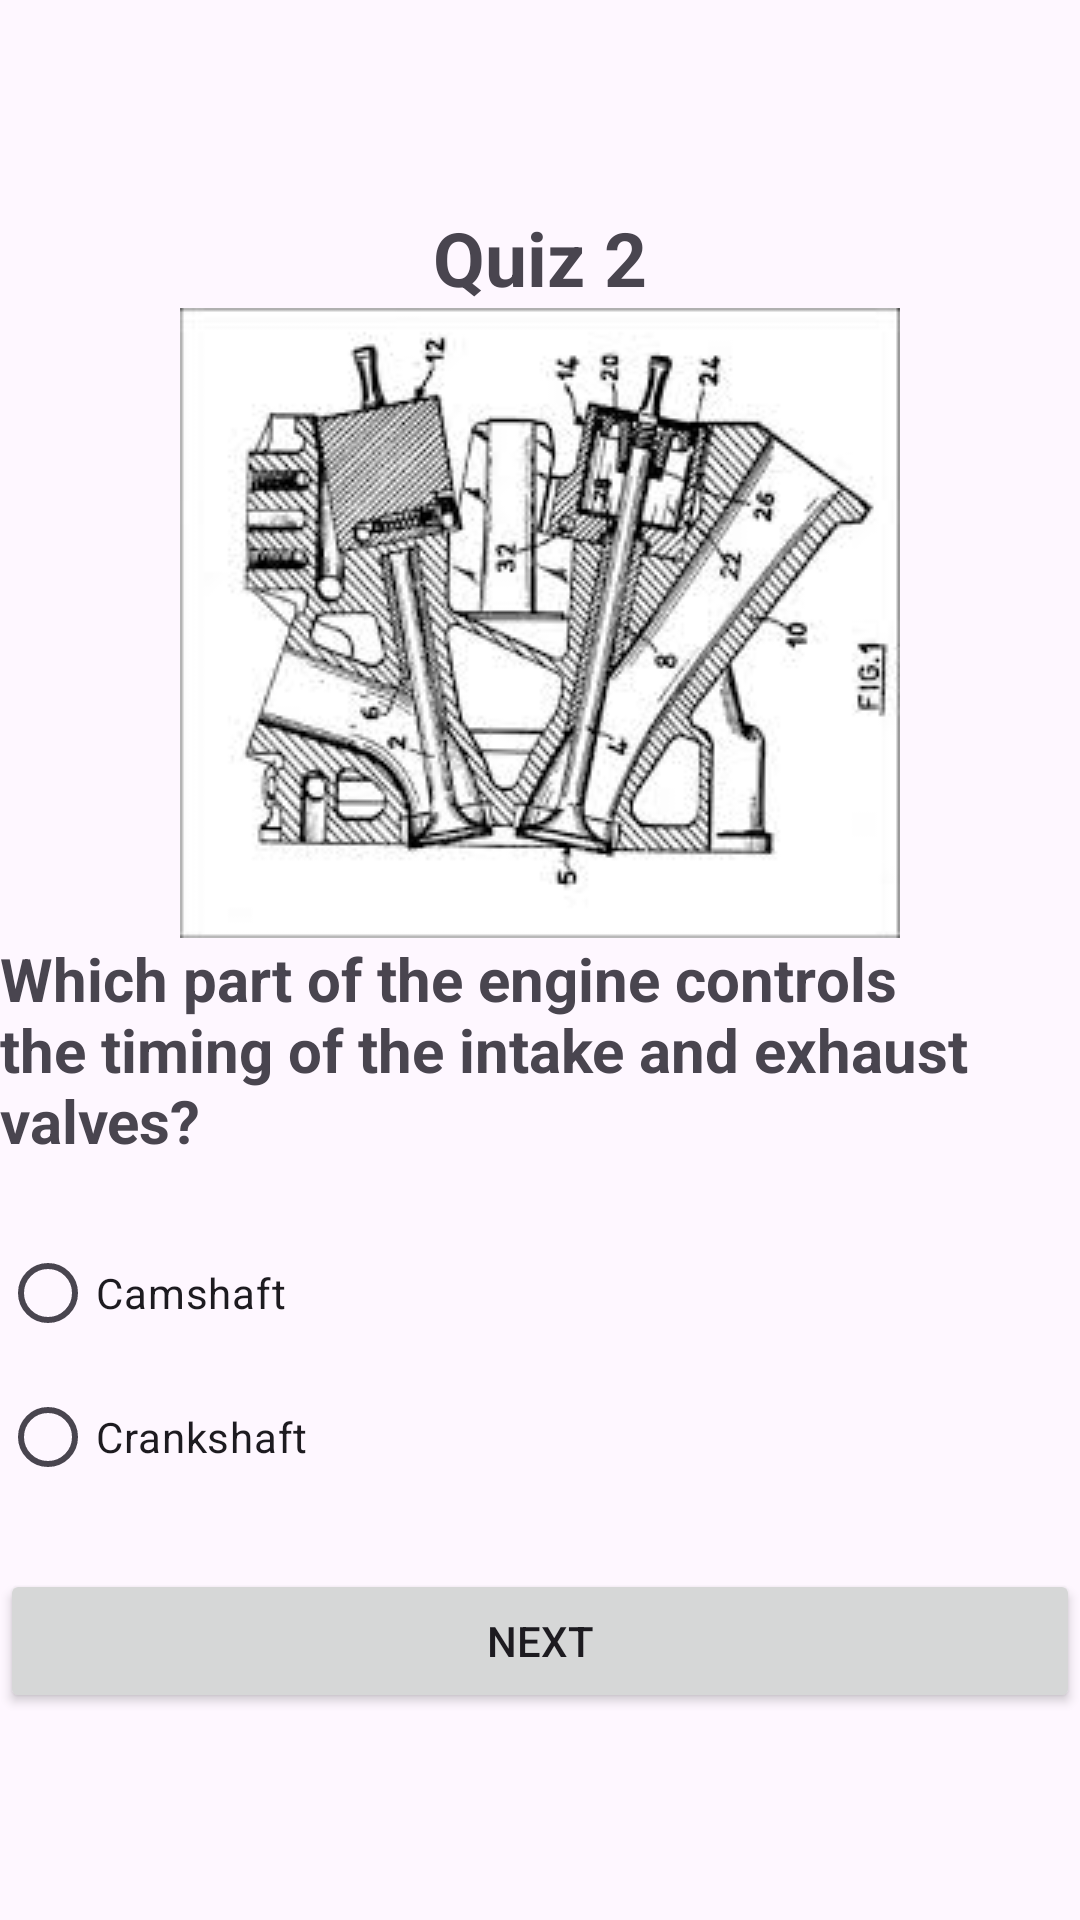

Here is an Android app screen rendered from its layout file. Give the layout XML and the strings, colors and styles it references.
<!-- AndroidManifest.xml: application theme Theme.QuizzApp_Mouatassim -->
<!-- res/layout/activity_quiz2.xml -->
<?xml version="1.0" encoding="utf-8"?>
<LinearLayout xmlns:android="http://schemas.android.com/apk/res/android"
    xmlns:app="http://schemas.android.com/apk/res-auto"
    xmlns:tools="http://schemas.android.com/tools"
    android:layout_width="match_parent"
    android:layout_height="match_parent"
    tools:context=".Quiz2"
    android:orientation="vertical"
    android:layout_marginLeft="20dp"
    android:layout_marginRight="20dp"
    android:gravity="center">

    <TextView
        android:layout_width="wrap_content"
        android:layout_height="wrap_content"
        android:text="Quiz 2"
        android:textSize="25sp"
        android:textStyle="bold"
        />
    <ImageView
        android:layout_width="match_parent"
        android:layout_height="wrap_content"
        android:src="@drawable/q2"/>
    <TextView
        android:layout_width="wrap_content"
        android:layout_height="wrap_content"
        android:text="Which part of the engine controls the timing of the intake and exhaust valves?"
        android:textSize="20sp"
        android:layout_marginBottom="20sp"
        android:textStyle="bold"/>

    <RadioGroup
        android:layout_width="match_parent"
        android:layout_height="wrap_content"
        android:id="@+id/rg">

        <RadioButton
            android:id="@+id/rb1"
            android:layout_width="wrap_content"
            android:layout_height="wrap_content"
            android:layout_weight="1"
            android:text="Camshaft" />

        <RadioButton
            android:id="@+id/rb2"
            android:layout_width="wrap_content"
            android:layout_height="wrap_content"
            android:layout_weight="1"
            android:text="Crankshaft" />

    </RadioGroup>

    <Button
        android:id="@+id/bNext"
        android:layout_width="match_parent"
        android:layout_height="wrap_content"
        android:text="Next"
        android:layout_marginTop="20dp"/>


</LinearLayout>
<!-- resources referenced by this layout -->
<resources>
  <!-- drawable q2: jpg bitmap (drawable, 13555 bytes) -->
  <style name="Theme.QuizzApp_Mouatassim" parent="Base.Theme.QuizzApp_Mouatassim" />
  <style name="Base.Theme.QuizzApp_Mouatassim" parent="Theme.Material3.DayNight.NoActionBar">
          
          
      </style>
</resources>
